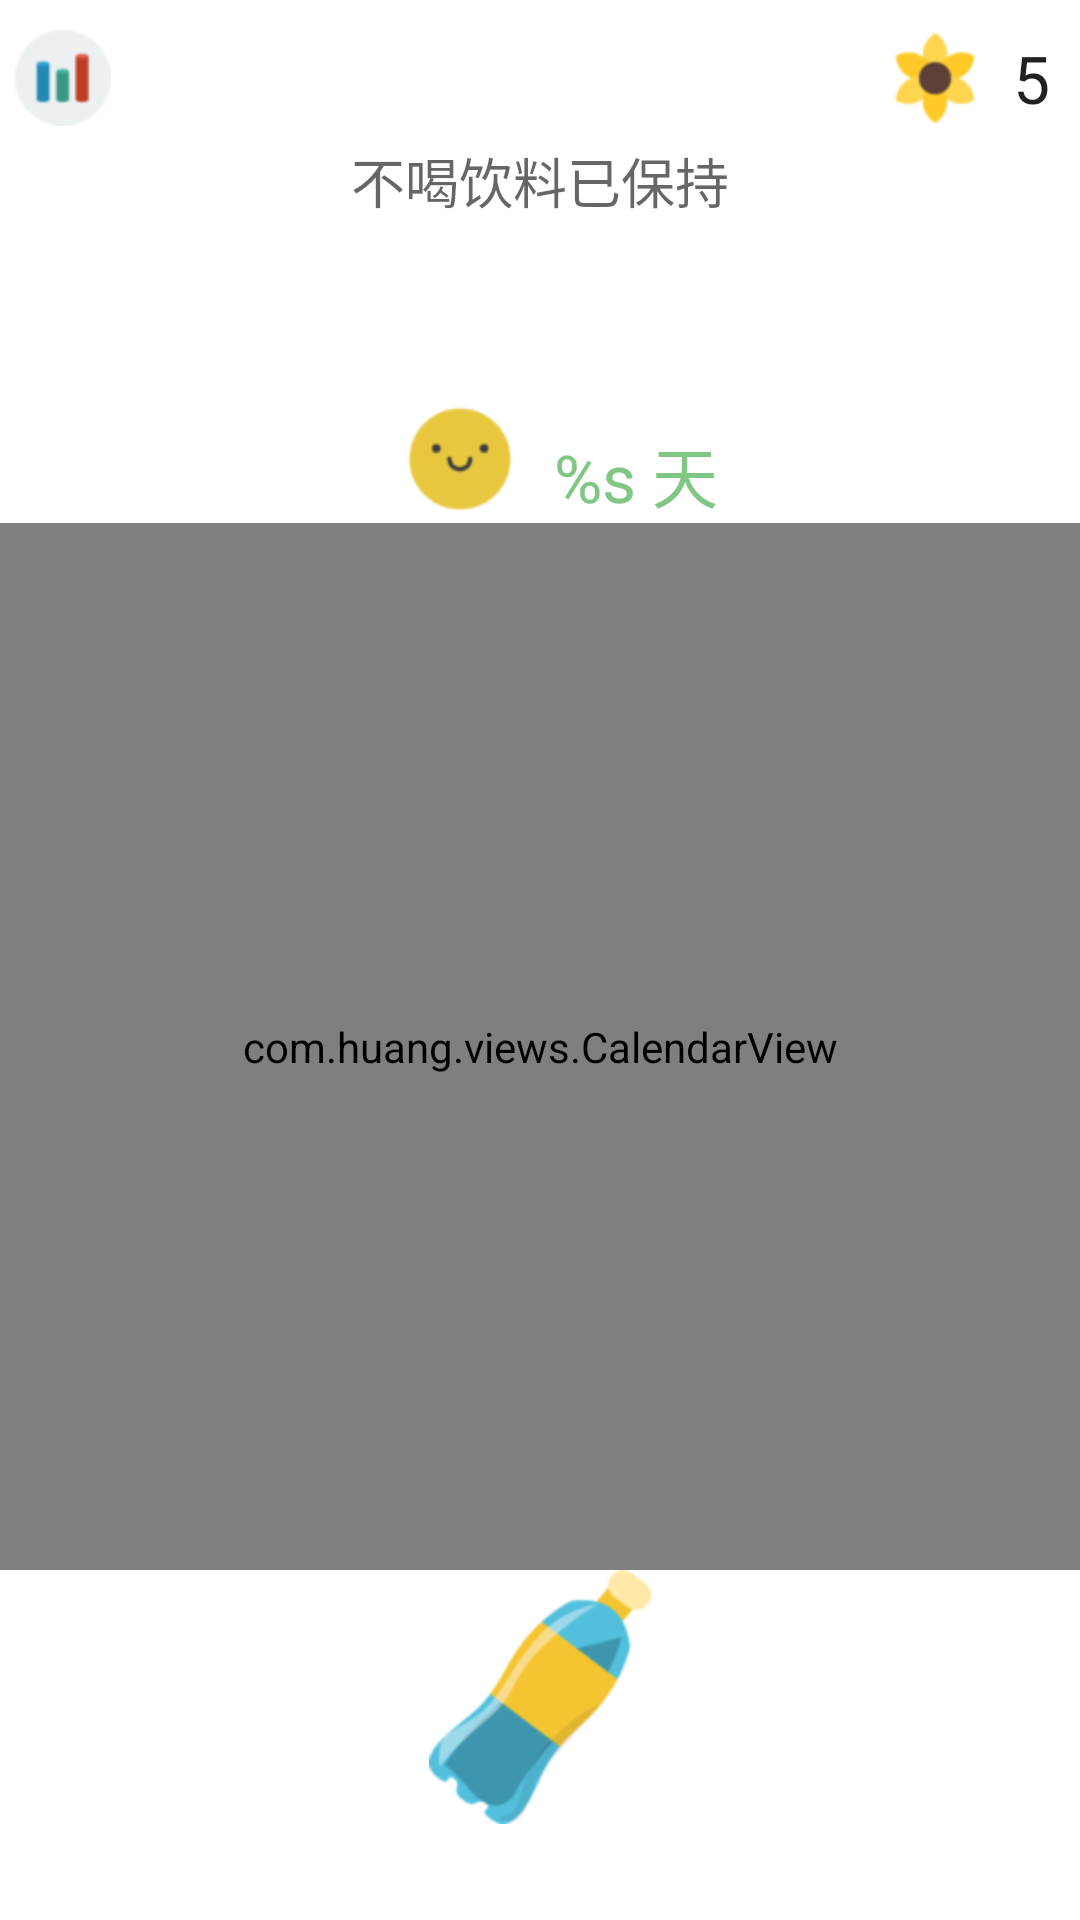

Here is an Android app screen rendered from its layout file. Give the layout XML and the strings, colors and styles it references.
<!-- AndroidManifest.xml: application theme AppTheme -->
<!-- res/layout/activity_main.xml -->
<LinearLayout xmlns:android="http://schemas.android.com/apk/res/android"
    xmlns:tools="http://schemas.android.com/tools"
    android:layout_width="match_parent"
    android:layout_height="match_parent"
    android:background="@android:color/background_light"
    android:orientation="vertical"
    tools:context="com.huang.Activity.MainActivity" >

    <LinearLayout
        android:layout_width="match_parent"
        android:layout_height="0dp"
        android:layout_weight="1.5"
        android:orientation="vertical" >

        <LinearLayout
      
            android:layout_width="match_parent"
            android:layout_height="wrap_content"
            android:orientation="vertical" >

            <RelativeLayout
                android:id="@+id/balanceLinearLayout"
                android:layout_width="match_parent"
                android:layout_height="wrap_content"
                android:layout_marginRight="5dp"
                android:layout_marginTop="5dp" 
                >

                <ImageView
                    android:id="@+id/analytics"
                    android:layout_width="wrap_content"
                    android:layout_height="wrap_content"
                    android:padding="5dp"
                    android:src="@drawable/analytics" 
                    android:layout_centerVertical="true"
                    android:layout_alignParentLeft="true"
                    />

                <TextView
                    android:id="@+id/balance"
                    android:layout_width="wrap_content"
                    android:layout_height="wrap_content"
                    android:layout_alignParentRight="true"
                    android:layout_centerVertical="true"
                    android:padding="5dp"
                    android:text="5"
                    android:textAppearance="?android:attr/textAppearanceLarge" />

                <ImageView
                    android:id="@+id/balanceImage"
                    android:layout_width="wrap_content"
                    android:layout_height="wrap_content"
                    android:layout_centerVertical="true"
                    android:layout_toLeftOf="@+id/balance"
                    android:padding="5dp"
                    android:src="@drawable/balance" />

            </RelativeLayout>

              <RelativeLayout
                android:layout_width="match_parent"
                android:layout_height="wrap_content"
                android:gravity="center_horizontal" >
                
            <TextView
                android:id="@+id/headline"
                android:layout_width="wrap_content"
                android:layout_height="wrap_content"
                android:text="@string/title.first"
                android:textAppearance="?android:attr/textAppearanceMedium"
                android:textSize="@dimen/font_headline" />
            
            <ImageView
                android:id="@+id/face"
                android:layout_width="wrap_content"
                android:layout_height="wrap_content"
                android:layout_marginLeft="15dp"
                android:layout_alignParentBottom="true"
                android:src="@drawable/face_simle" />

            <TextView
                android:id="@+id/keeptimeText"
                android:layout_width="wrap_content"
                android:layout_height="wrap_content"
                android:layout_alignParentBottom="true"
                android:layout_toRightOf="@+id/face"
                android:paddingLeft="10dp"
                android:text="@string/title.keeptime"
                android:textAppearance="?android:attr/textAppearanceLarge"
                android:textColor="@color/green_light"
                android:textSize="@dimen/font_title" 
                />
         
             </RelativeLayout>
        </LinearLayout>
        
    </LinearLayout>

    <LinearLayout
        android:layout_width="match_parent"
        android:layout_height="0dp"
        android:layout_weight="3"
        android:orientation="vertical" >

        <RelativeLayout
            android:layout_width="match_parent"
            android:layout_height="wrap_content"
            android:background="@android:color/background_light" >

            <com.huang.views.CalendarView
                android:id="@+id/calendar"
                android:layout_width="match_parent"
                android:layout_height="match_parent"
                android:background="@android:color/background_light" />
        </RelativeLayout>
    </LinearLayout>

    <LinearLayout
        android:layout_width="match_parent"
        android:layout_height="0dp"
        android:layout_weight="1"
        android:orientation="vertical" >

        <RelativeLayout
            android:layout_width="match_parent"
            android:layout_height="wrap_content" >

            <ImageView
                android:id="@+id/drinkBtn"
                android:layout_width="wrap_content"
                android:layout_height="wrap_content"
                android:layout_alignParentTop="true"
                android:layout_centerHorizontal="true"
                android:src="@drawable/drink2" />
                        

        </RelativeLayout>
    </LinearLayout>

</LinearLayout>
<!-- resources referenced by this layout -->
<resources>
  <color name="green_light">#81C784</color>
  <!-- drawable analytics: png bitmap (drawable-hdpi, 2042 bytes) -->
  <!-- drawable balance: png bitmap (drawable-hdpi, 2394 bytes) -->
  <!-- drawable drink2: png bitmap (drawable-hdpi, 8293 bytes) -->
  <!-- drawable face_simle: png bitmap (drawable-hdpi, 1841 bytes) -->
  <string name="title.first">不喝饮料已保持</string>
  <string name="title.keeptime">%s 天</string>
  <style name="AppTheme" parent="AppBaseTheme">
          
      </style>
  <style name="AppBaseTheme" parent="Theme.AppCompat.Light">
          
      </style>
</resources>
